Run: headless pygame with SDL's dummy video driver; simulated clock (each Clock.tick advances the game by its frame time, no real sleeping); random seed 0; keys injected as events and as key.get_pressed() state; no mouse input; restart key C tapped at the start of phases 3 and 4.
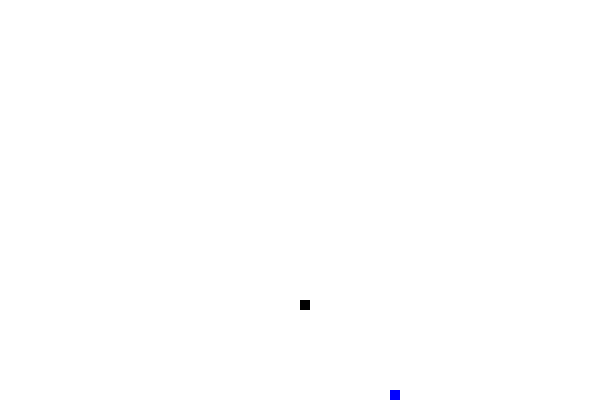
Frame 1 of 4 · flips 1–60 · no input
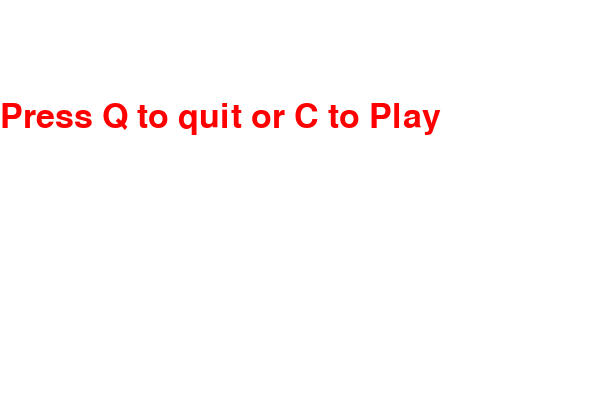
Frame 2 of 4 · flips 61–180 · tapped SPACE, RETURN · held RIGHT (→), D
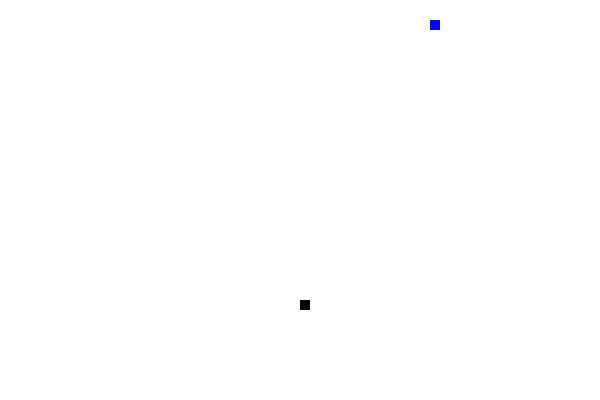
Frame 3 of 4 · flips 181–300 · tapped C · held DOWN (↓), S
Frame 4 of 4 · flips 301–420 · tapped C · held LEFT (←), A, UP (↑), W · screen same as frame 2, image omitted

The pygame program that drew these frames:

# This is a sample Python script.

# Press ⌃R to execute it or replace it with your code.
# Press Double ⇧ to search everywhere for classes, files, tool windows, actions, and settings.
import pygame
import time
import random


def print_hi(name):
    # Use a breakpoint in the code line below to debug your script.
    print(f'Hi, {name}')  # Press ⌘F8 to toggle the breakpoint.


# Press the green button in the gutter to run the script.
pygame.init()  # Initialize everything at the start

dis_width = 600 # Width and height of the screen
dis_height = 400

dis = pygame.display.set_mode((dis_width, dis_height))  # Set setting for the display
pygame.display.set_caption('Snake Game RL')  # Caption for window

blue = (0, 0, 255)  # RGB value for blue
red = (255, 0, 0)  # RGB value for red
white = (255, 255, 255)  # RGB value for white
green = (0,255,0) #RGB value for green
black = (0, 0, 0)  # RGB value for black

x1 = 300  # inital value for x
y1 = 300  # initial value for y

x1_change = 0
y1_change = 0
snake_block = 10    #Size of the snake
snake_speed = 15    #Amount of frames per second

font_style = pygame.font.SysFont(None, 50)


def our_snake(snake_block,snake_list) :     #Extend the snake
    for a in snake_list:
        pygame.draw.rect(dis,black,[a[0],a[1],snake_block,snake_block])


def message(msg):  # Function for the display output of game over
    mesg = font_style.render(msg, True, red)
    dis.blit(mesg, [0, 100])


pygame.display.update()  # Update used to update any parameters passed onto the screen
game_over = False  # Bool value that indicates if game should end
game_close = False
clock = pygame.time.Clock()


def game_loop():
    game_over = False
    game_close = False

    x1 = 300  # inital value for x
    y1 = 300  # initial value for y

    x1_change = 0 #x and y values to be added to x and y
    y1_change = 0

    #print("HIT1")

    foodx = round(random.randrange(0, dis_width - snake_block) / 10.0) * 10.0
    foody = round(random.randrange(0, dis_height - snake_block) / 10.0) * 10.0

    snake_list = [] #Contains the extended snake including head
    snake_length = 1 #Inital length of snake

    while (not game_over): #The game and display updates happen here

        while game_close == True:
            dis.fill(white)
            message("Press Q to quit or C to Play")
            pygame.display.update()

            for event in pygame.event.get(): #In the case of game over start or quit
                if event.type == pygame.KEYDOWN:
                    if event.key == pygame.K_q: #Case of quit game_over = true
                        game_over = True
                        game_close = False
                    if event.key == pygame.K_c: #Case of start again, loop again
                        game_loop()

        for event in pygame.event.get():  # For input during game
            print(event)  # For every input print it out
            if event.type == pygame.QUIT:  # In the case that anything input attempts to close window
                game_over = True  # Set game_over to true

            ############    AGENT ACTION SHOULD BE DETERMINED BY HERE   ############
            ############    OR BEFORE THE GAME_CLOSE LOOP IS ENTERED   ############

            if event.type == pygame.KEYDOWN:  # if key is pressed

                if event.key == pygame.K_LEFT:  # Case of lef key
                    x1_change = -snake_block
                    y1_change = 0
                if event.key == pygame.K_RIGHT:  # Case of right key
                    x1_change = snake_block
                    y1_change = 0
                if event.key == pygame.K_UP:  # Case of up key
                    # print("HIT")
                    y1_change = -snake_block
                    x1_change = 0
                if event.key == pygame.K_DOWN:  # Case of down key
                    # print("HIT")
                    y1_change = snake_block
                    x1_change = 0

        if x1 >= dis_width or x1 < 0 or y1 >= dis_height or y1 < 0:  # the case that the snake hits a border
            game_close = True

        x1 = x1 + x1_change  # Updated y and x positions of snake
        y1 = y1 + y1_change

        dis.fill(white)  # Fil display with white

        snake_Head = [] #will contains the head indexes
        snake_Head.append(x1)
        snake_Head.append(y1)

        snake_list.append(snake_Head)

        if len(snake_list) > snake_length: #Deleting the snake that is no longer there
            print("snake_list[0] deletion",snake_list[0])
            del snake_list[0]

        for a in snake_list[:-1]: #Case that snake runs into itself
            print("a in snake_list: ",a);
            if a == snake_Head:
                game_close = True

        our_snake(snake_block,snake_list)

        pygame.draw.rect(dis, blue, [foodx, foody, snake_block, snake_block]) #Draw food pellet
        pygame.draw.rect(dis, black, [x1, y1, snake_block, snake_block])  # position of rectangle 200,150 and then size 10,10

        pygame.display.update()  # Update what is in window

        if x1 == foodx and y1 == foody: #Case of head running into food
            foodx = round(random.randrange(0, dis_width - snake_block) / 10.0) * 10.0
            foody = round(random.randrange(0, dis_height - snake_block) / 10.0) * 10.0
            snake_length = snake_length+1 #Extend snake and replace old food pellet
            print("Yummy")

        clock.tick(snake_speed)  # 30 frames for every second

    pygame.quit()
    quit()  # Uninitialize everything at the end


game_loop()
print("HIT3")

# See PyCharm help at https://www.jetbrains.com/help/pycharm/
